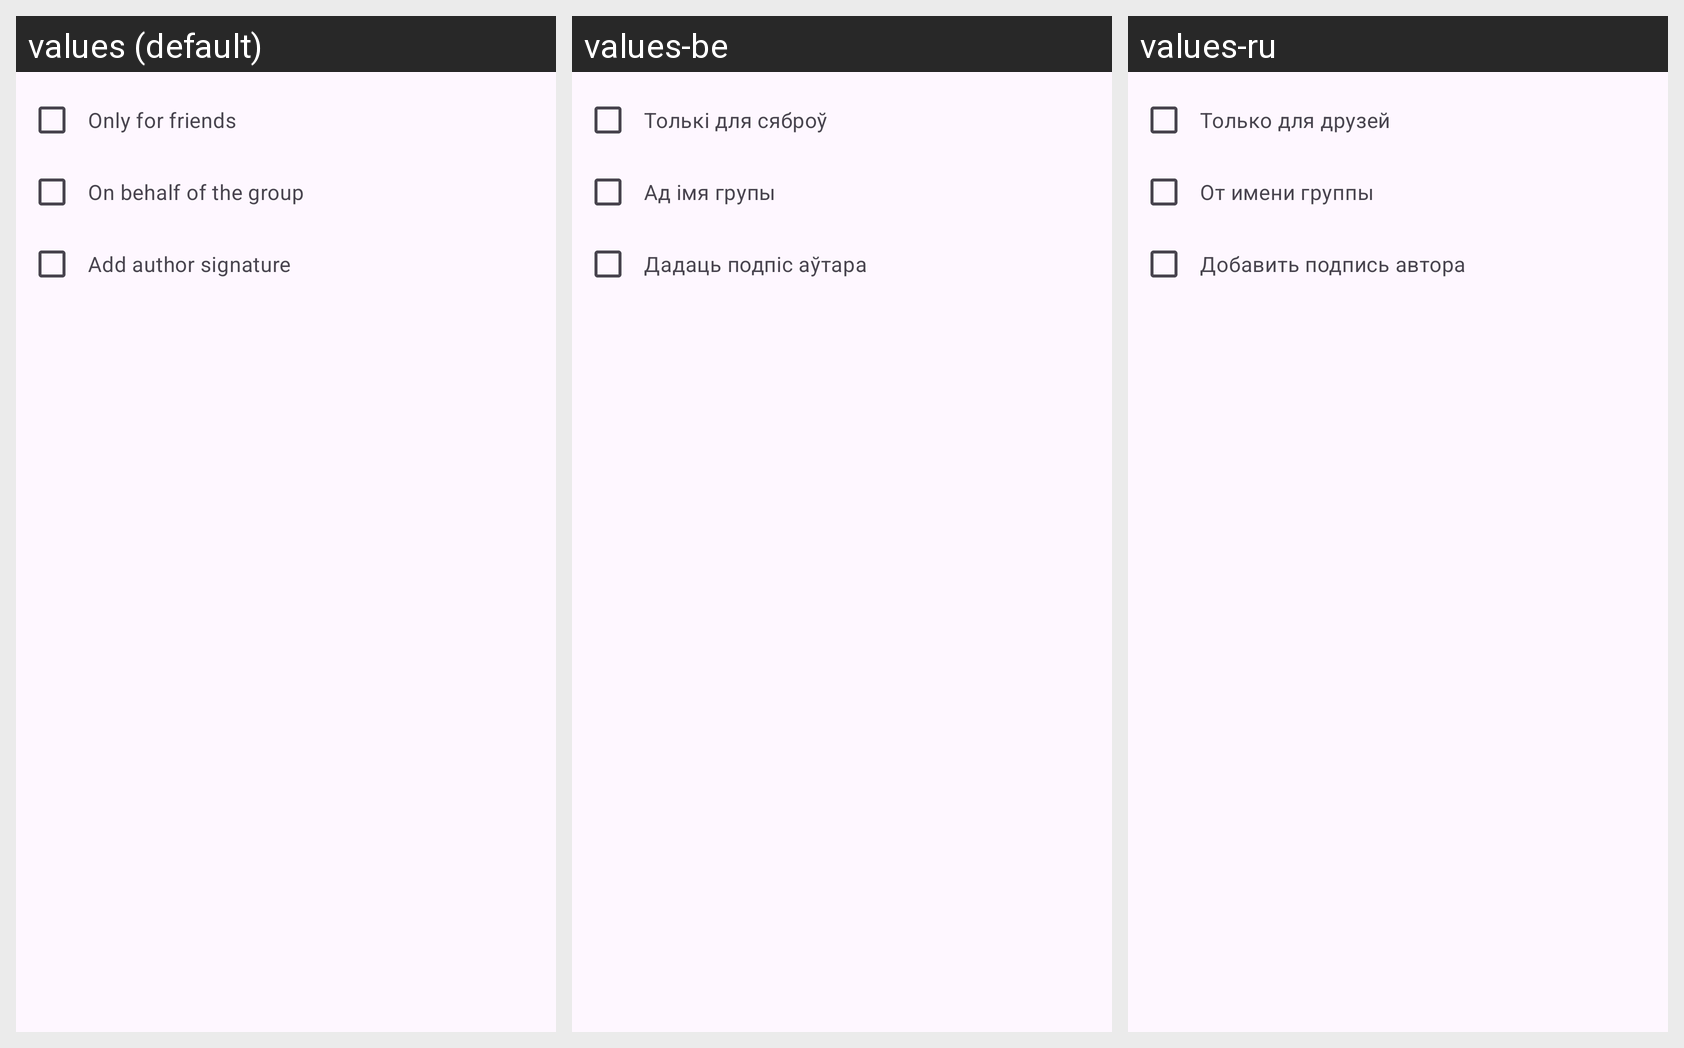

The Android screen above is rendered under several locales of the same app. Produce the string resources it draws, with the default and per-locale values.
Android screen res/layout/content_post_edit_under_body.xml rendered under 3 locales, left to right: values (default), values-be, values-ru. Device: Nexus 5 (rendered at 1080×1920; each locale shown at half size, 540×960, under a caption strip naming it); theme App.DayNight.
Strings drawn on this screen, with the default value and each locale's value (text and hints the layout hard-codes, and strings that could not be matched under every locale, appear in the picture but are not listed):

for_friends_only
  values: Only for friends
  values-be: Толькі для сяброў
  values-ru: Только для друзей

post_from_group
  values: On behalf of the group
  values-be: Ад імя групы
  values-ru: От имени группы

add_signature
  values: Add author signature
  values-be: Дадаць подпіс аўтара
  values-ru: Добавить подпись автора
